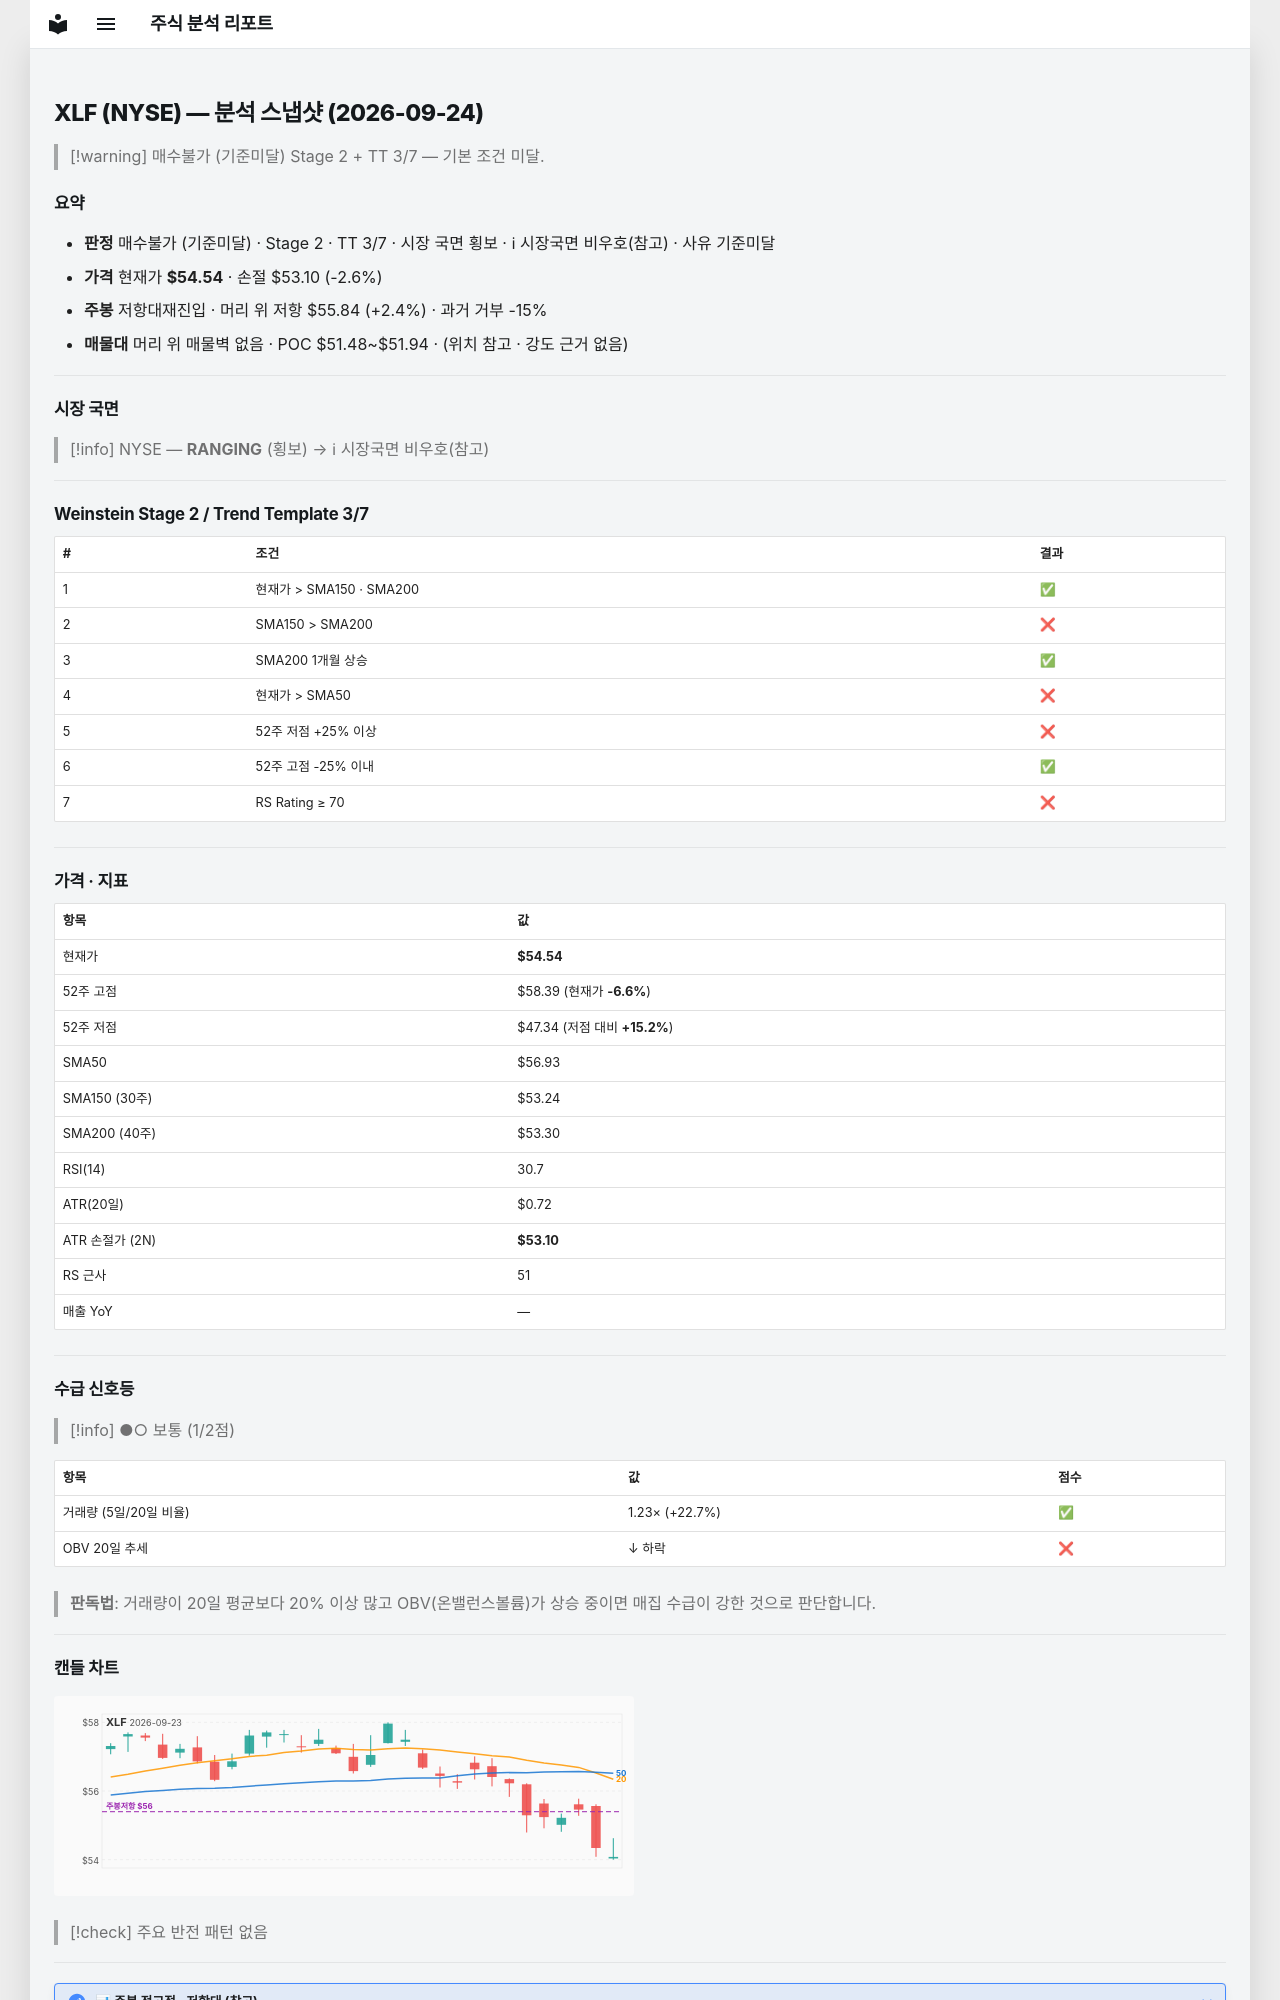

repository: soloandco/stock-reports · page: snapshots/XLF-2026-09-24/index.html · generator: mkdocs

---
type: analysis-snapshot
title: XLF 분석 스냅샷
ticker: XLF
market: NYSE
created: 2026-09-24
updated: 2026-09-24
bar-date: 2026-09-23
verdict: 매수불가
verdict-reason: 기준미달
real-rr: 0.89
sma50-gap-pct: -4.2
weekly-position: 저항대재진입
weekly-overhead-price: 55.84
weekly-overhead-pct: 2.4
stage: 2
trend-template-score: 3
tt-max: 7
price: 54.54499816894531
stop-price: 53.09994917514217
market-regime: RANGING
supply-demand-score: 1/2
supply-demand-label: 보통
status: tracking
tags:
  - stock-agent
  - watchlist
  - XLF
  - analysis
related:
  - "[[analysis-template]]"
---

# XLF (NYSE) — 분석 스냅샷 (2026-09-24)

> [!warning] 매수불가 (기준미달)
> Stage 2 + TT 3/7 — 기본 조건 미달.

## 요약

- **판정** 매수불가 (기준미달) · Stage 2 · TT 3/7 · 시장 국면 횡보 · ℹ 시장국면 비우호(참고) · 사유 기준미달
- **가격** 현재가 **$54.54** · 손절 $53.10 (-2.6%)
- **주봉** 저항대재진입 · 머리 위 저항 $55.84 (+2.4%) · 과거 거부 -15%
- **매물대** 머리 위 매물벽 없음 · POC $51.48~$51.94 · (위치 참고 · 강도 근거 없음)

---

## 시장 국면

> [!info] NYSE — **RANGING** (횡보) → ℹ 시장국면 비우호(참고)

---

## Weinstein Stage 2 / Trend Template 3/7

| # | 조건 | 결과 |
|---|------|------|
| 1 | 현재가 > SMA150 · SMA200 | ✅ |
| 2 | SMA150 > SMA200 | ❌ |
| 3 | SMA200 1개월 상승 | ✅ |
| 4 | 현재가 > SMA50 | ❌ |
| 5 | 52주 저점 +25% 이상 | ❌ |
| 6 | 52주 고점 -25% 이내 | ✅ |
| 7 | RS Rating ≥ 70 | ❌ |

---

## 가격 · 지표

| 항목 | 값 |
|------|---|
| 현재가 | **$54.54** |
| 52주 고점 | $58.39 (현재가 **-6.6%**) |
| 52주 저점 | $47.34 (저점 대비 **+15.2%**) |
| SMA50 | $56.93 |
| SMA150 (30주) | $53.24 |
| SMA200 (40주) | $53.30 |
| RSI(14) | 30.7 |
| ATR(20일) | $0.72 |
| ATR 손절가 (2N) | **$53.10** |
| RS 근사 | 51 |
| 매출 YoY | — |

---
## 수급 신호등

> [!info] ●○ 보통 (1/2점)

| 항목 | 값 | 점수 |
|------|------|------|
| 거래량 (5일/20일 비율) | 1.23× (+22.7%) | ✅ |
| OBV 20일 추세 | ↓ 하락 | ❌ |

> **판독법**: 거래량이 20일 평균보다 20% 이상 많고 OBV(온밸런스볼륨)가 상승 중이면 매집 수급이 강한 것으로 판단합니다.

---
